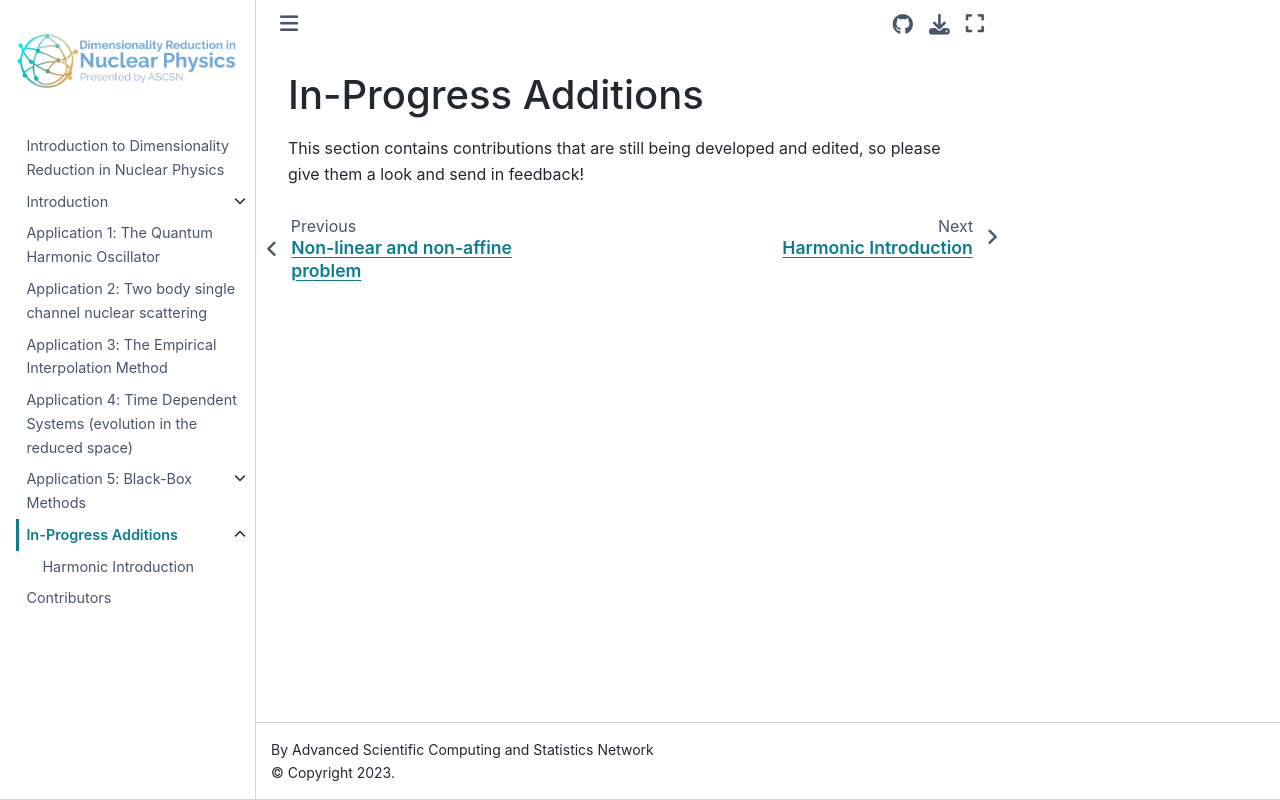

repository: ascsn/nuclear-dimensionality-reduction-book · page: in-progress/introduction.html · generator: jekyll

# In-Progress Additions

This section contains contributions that are still being developed and edited, so please give them a look and send in feedback!
